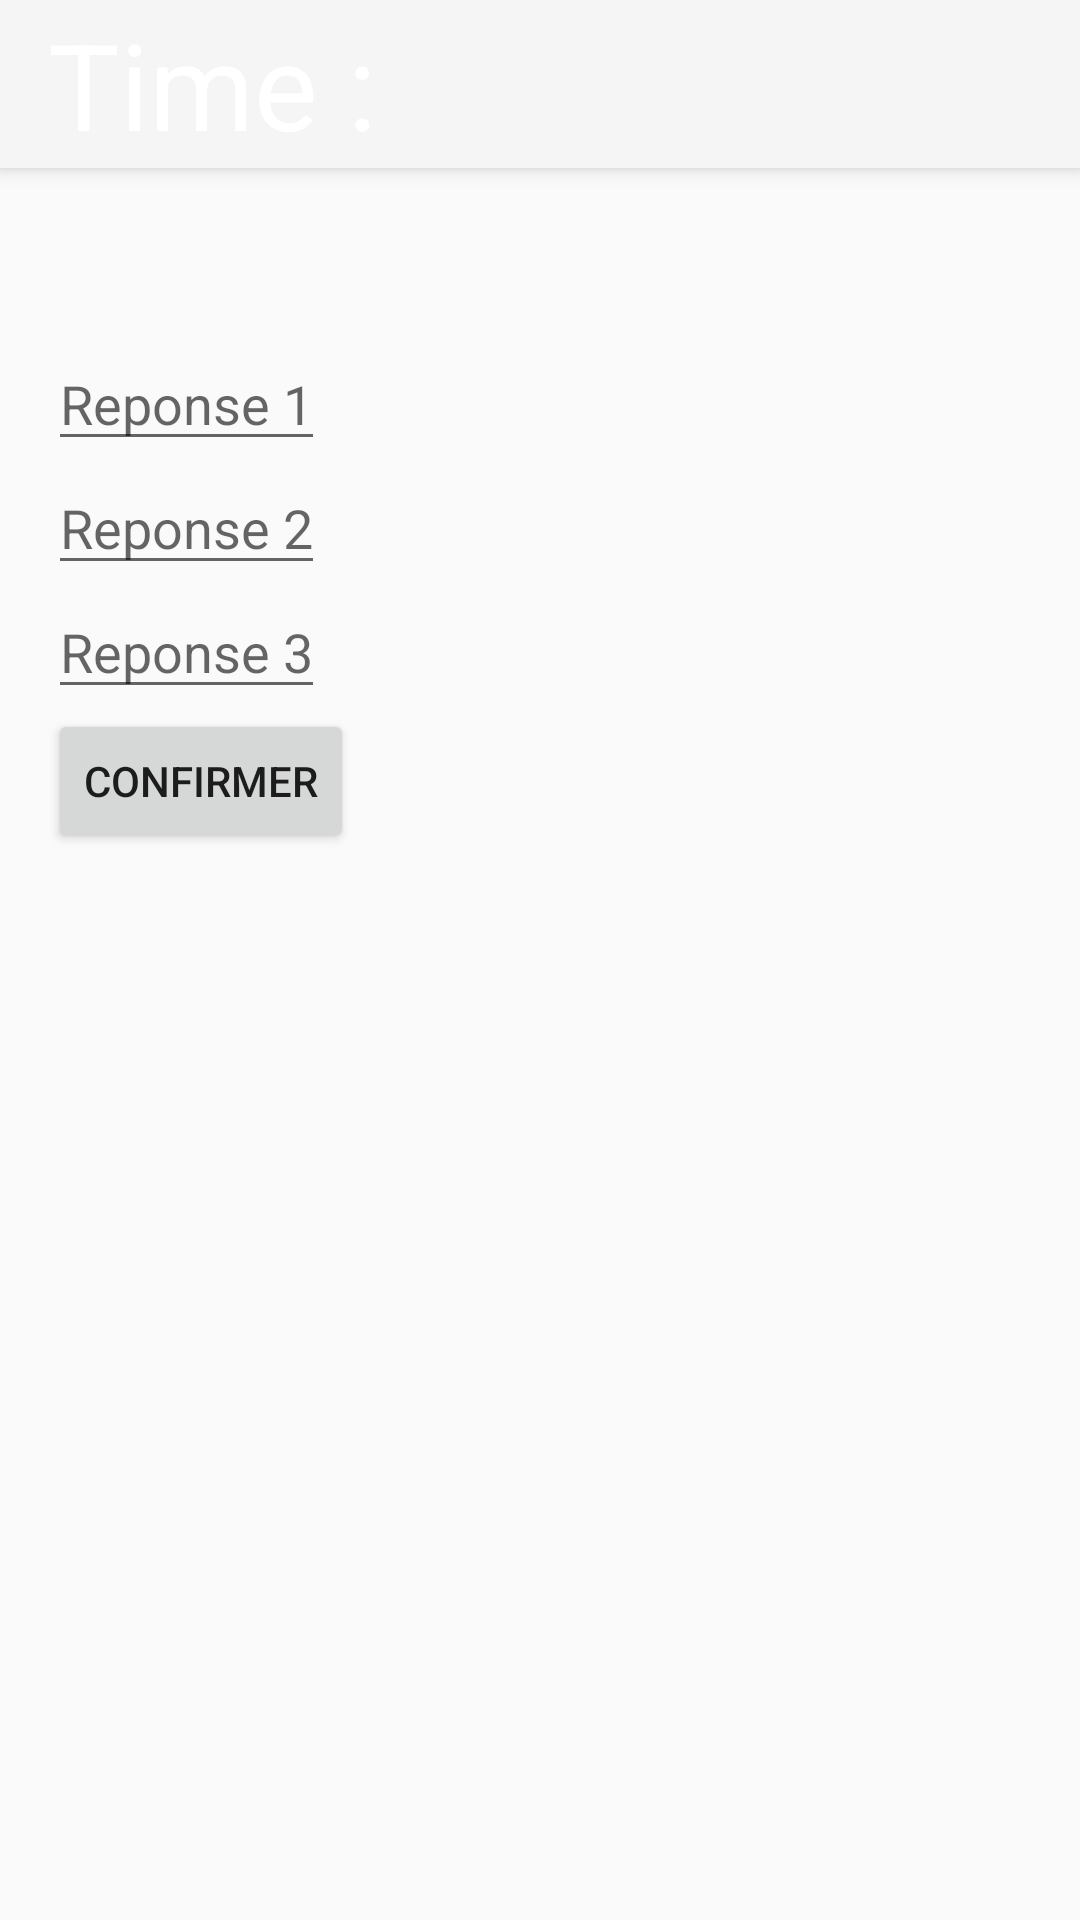

The Android layout XML behind this screen, and the referenced resources:
<!-- AndroidManifest.xml: application theme Theme.AppCompat.Light.NoActionBar -->
<!-- res/layout/activity_epreuve_texte_atrous.xml -->
<?xml version="1.0" encoding="utf-8"?>
<android.support.design.widget.CoordinatorLayout xmlns:android="http://schemas.android.com/apk/res/android"
    xmlns:app="http://schemas.android.com/apk/res-auto"
    xmlns:tools="http://schemas.android.com/tools"
    android:layout_width="match_parent"
    android:layout_height="match_parent"
    android:fitsSystemWindows="true"
    tools:context="ipl.android_projet.EpreuveTexteATrousActivity">

    <android.support.design.widget.AppBarLayout
        android:layout_width="match_parent"
        android:layout_height="wrap_content"
        android:theme="@style/AppTheme.AppBarOverlay">

        <android.support.v7.widget.Toolbar
            android:id="@+id/my_toolbar"
            android:layout_width="match_parent"
            android:layout_height="?attr/actionBarSize"
            android:background="?attr/colorPrimary"
            android:elevation="4dp"
            android:theme="@style/ThemeOverlay.AppCompat.ActionBar"
            android:titleTextColor="@color/colorWhite"
            app:popupTheme="@style/ThemeOverlay.AppCompat.Light"
            tools:context=".EpreuveQCMActivity"
            >
            <TextView
                android:id="@+id/timerValue_epreuves"
                android:layout_width="wrap_content"
                android:layout_height="wrap_content"
                android:layout_below="@+id/webView_content_listing"
                android:layout_centerHorizontal="true"
                android:textSize="40sp"
                android:textColor="#ffff"
                android:text="Time :" />
        </android.support.v7.widget.Toolbar>

    </android.support.design.widget.AppBarLayout>

    <include layout="@layout/content_epreuve_texte_atrous" />


</android.support.design.widget.CoordinatorLayout>
<!-- res/layout/content_epreuve_texte_atrous.xml (included above) -->
<?xml version="1.0" encoding="utf-8"?>
<RelativeLayout xmlns:android="http://schemas.android.com/apk/res/android"
    xmlns:app="http://schemas.android.com/apk/res-auto"
    xmlns:tools="http://schemas.android.com/tools"
    android:layout_width="match_parent"
    android:layout_height="match_parent"
    android:paddingBottom="@dimen/activity_vertical_margin"
    android:paddingLeft="@dimen/activity_horizontal_margin"
    android:paddingRight="@dimen/activity_horizontal_margin"
    android:paddingTop="@dimen/activity_vertical_margin"
    app:layout_behavior="@string/appbar_scrolling_view_behavior">

    <TextView
        android:id="@+id/question_t_a_t"
        android:layout_width="wrap_content"
        android:layout_height="wrap_content"
        android:textAppearance="@style/Question_style"
        android:layout_below="@id/my_toolbar" />

    <EditText
        android:id="@+id/reponse_texte_a_t_1"
        android:layout_width="wrap_content"
        android:layout_height="wrap_content"
        android:layout_below="@id/question_t_a_t"
        android:hint="Reponse 1"
        android:maxLength="20"
        />

    <EditText
        android:id="@+id/reponse_texte_a_t_2"
        android:layout_width="wrap_content"
        android:layout_height="wrap_content"
        android:layout_below="@id/reponse_texte_a_t_1"
        android:hint="Reponse 2"
        android:maxLength="20"
        />

    <EditText
        android:id="@+id/reponse_texte_a_t_3"
        android:layout_width="wrap_content"
        android:layout_height="wrap_content"
        android:layout_below="@+id/reponse_texte_a_t_2"
        android:hint="Reponse 3"
        android:maxLength="20"
        />

    <Button
        android:id="@+id/confirmer_epreuveTexte_a_t"
        android:layout_width="wrap_content"
        android:layout_height="wrap_content"
        android:layout_below="@id/reponse_texte_a_t_3"
        android:onClick="confirmer"
        android:text="Confirmer" />


</RelativeLayout>
<!-- resources referenced by this layout -->
<resources>
  <color name="colorWhite">#fafafa</color>
  <dimen name="activity_horizontal_margin">16dp</dimen>
  <dimen name="activity_vertical_margin">16dp</dimen>
  <style name="AppTheme.AppBarOverlay" parent="ThemeOverlay.AppCompat.Dark.ActionBar" />
  <style name="Question_style">
          <item name="android:textSize">30dp</item>
      </style>
</resources>
